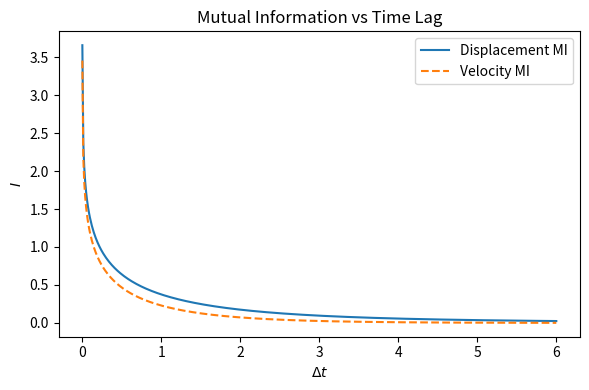

Python code for this plot:
import numpy as np
import matplotlib.pyplot as plt


def displacement_correlation(dt, tau_L):
    dt = np.asarray(dt, dtype=float)
    num = tau_L * (1.0 - np.exp(-dt / tau_L))**2
    den = 2.0 * (dt - tau_L * (1.0 - np.exp(-dt / tau_L)))
    return num / den


def mutual_information_displacements(dt, tau_L):
    rho = displacement_correlation(dt, tau_L)
    rho = np.clip(rho, -1.0 + 1e-15, 1.0 - 1e-15)
    return -0.5 * np.log(1.0 - rho**2)


# parameters
tau_L = 2.0
dt_vals = np.linspace(1e-3, 3.0 * tau_L, 500)

# compute MI
mi_vals = mutual_information_displacements(dt_vals, tau_L)

mi_vel_vals = -0.5 * np.log(1.0 - np.exp(-2.0 * dt_vals / tau_L))

# plot
plt.figure(figsize=(6, 4))
plt.plot(dt_vals, mi_vals, label=r'Displacement MI')
plt.plot(dt_vals, mi_vel_vals, '--', label=r'Velocity MI')
plt.xlabel(r'$\Delta t$')
plt.ylabel(r'$I$')
plt.title('Mutual Information vs Time Lag')
plt.legend()
plt.tight_layout()
plt.show()
